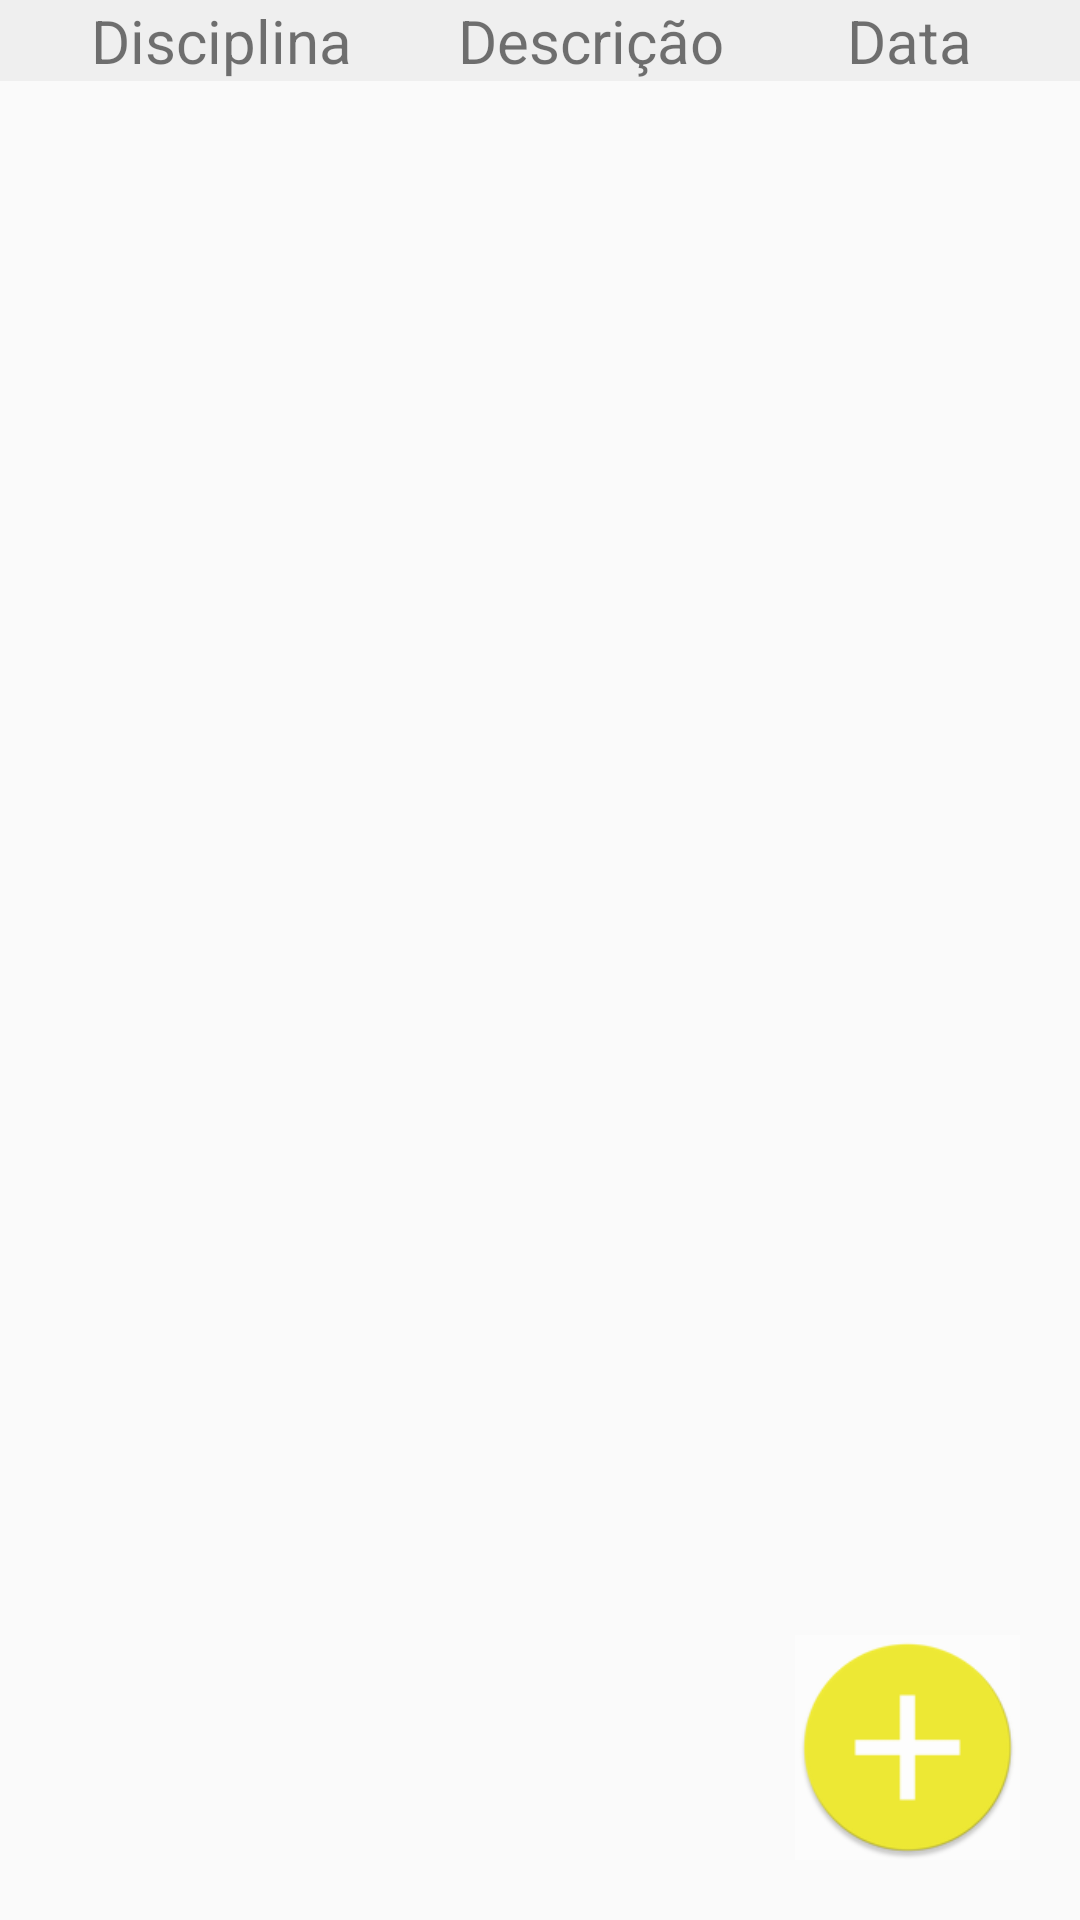

Layout XML and referenced resources for this Android screen:
<!-- AndroidManifest.xml: application theme MyTheme -->
<!-- res/layout/activity_list_tarefa.xml -->
<?xml version="1.0" encoding="utf-8"?>
<LinearLayout xmlns:android="http://schemas.android.com/apk/res/android"
    xmlns:app="http://schemas.android.com/apk/res-auto"
    xmlns:tools="http://schemas.android.com/tools"
    android:layout_width="match_parent"
    android:layout_height="match_parent"
    tools:context="br.ufop.ControleAcademico.main.tarefa.ListTarefaActivity"
    android:orientation="vertical">
        <LinearLayout
            android:layout_width="match_parent"
            android:layout_height="match_parent"
            android:orientation="vertical">

            <LinearLayout
                android:layout_width="match_parent"
                android:layout_height="wrap_content"
                android:background="#EFEFEF">

                <TextView
                    android:textSize="20sp"
                    android:layout_width="0dp"
                    android:layout_weight="1.5"
                    android:layout_height="wrap_content"
                    android:text="Disciplina"
                    android:layout_gravity="center"
                    android:gravity="center"/>

                <TextView
                    android:textSize="20sp"
                    android:layout_width="0dp"
                    android:layout_weight="1"
                    android:layout_height="wrap_content"
                    android:text="Descrição"
                    android:layout_gravity="center"
                    android:gravity="center"/>

                <TextView
                    android:textSize="20sp"
                    android:layout_width="0dp"
                    android:layout_weight="1.15"
                    android:layout_height="wrap_content"
                    android:text="Data"
                    android:layout_gravity="center"
                    android:gravity="center"/>

            </LinearLayout>

            <FrameLayout
                android:layout_width="match_parent"
                android:layout_height="match_parent">

                <ListView
                    android:id="@+id/listTarefas"
                    android:layout_width="match_parent"
                    android:layout_height="match_parent"></ListView>

                <TextView
                    android:id="@+id/tvEmptyList"
                    android:layout_width="wrap_content"
                    android:layout_height="wrap_content"
                    android:textSize="20sp"
                    android:layout_gravity="center"
                    android:visibility="invisible"
                    android:text="Clique no '+' para adicionar tarefas."/>

                <ImageButton
                    android:layout_width="75dp"
                    android:layout_height="75dp"
                    android:layout_gravity="bottom|right"
                    android:layout_marginRight="20dp"
                    android:layout_marginBottom="20dp"
                    android:scaleType="fitXY"
                    android:background="#80FFFFFF"
                    android:onClick="adicionar"
                    android:src="@mipmap/ic_add_round" />
            </FrameLayout>
        </LinearLayout>
</LinearLayout>
<!-- resources referenced by this layout -->
<resources>
  <!-- mipmap ic_add_round: png bitmap (mipmap-hdpi, 2611 bytes) -->
  <style name="MyTheme" parent="Theme.AppCompat.Light.DarkActionBar">
          
          <item name="colorPrimary">@color/colorPrimary</item>
          <item name="colorPrimaryDark">@color/colorPrimaryDark</item>
          <item name="colorAccent">#696969</item>
      </style>
  <!-- not gathered from this repository: default colours our renderer supplied (Android Studio template values) -->
  <color name="colorPrimary">#FF6200EE</color>
  <color name="colorPrimaryDark">#FF3700B3</color>
</resources>
